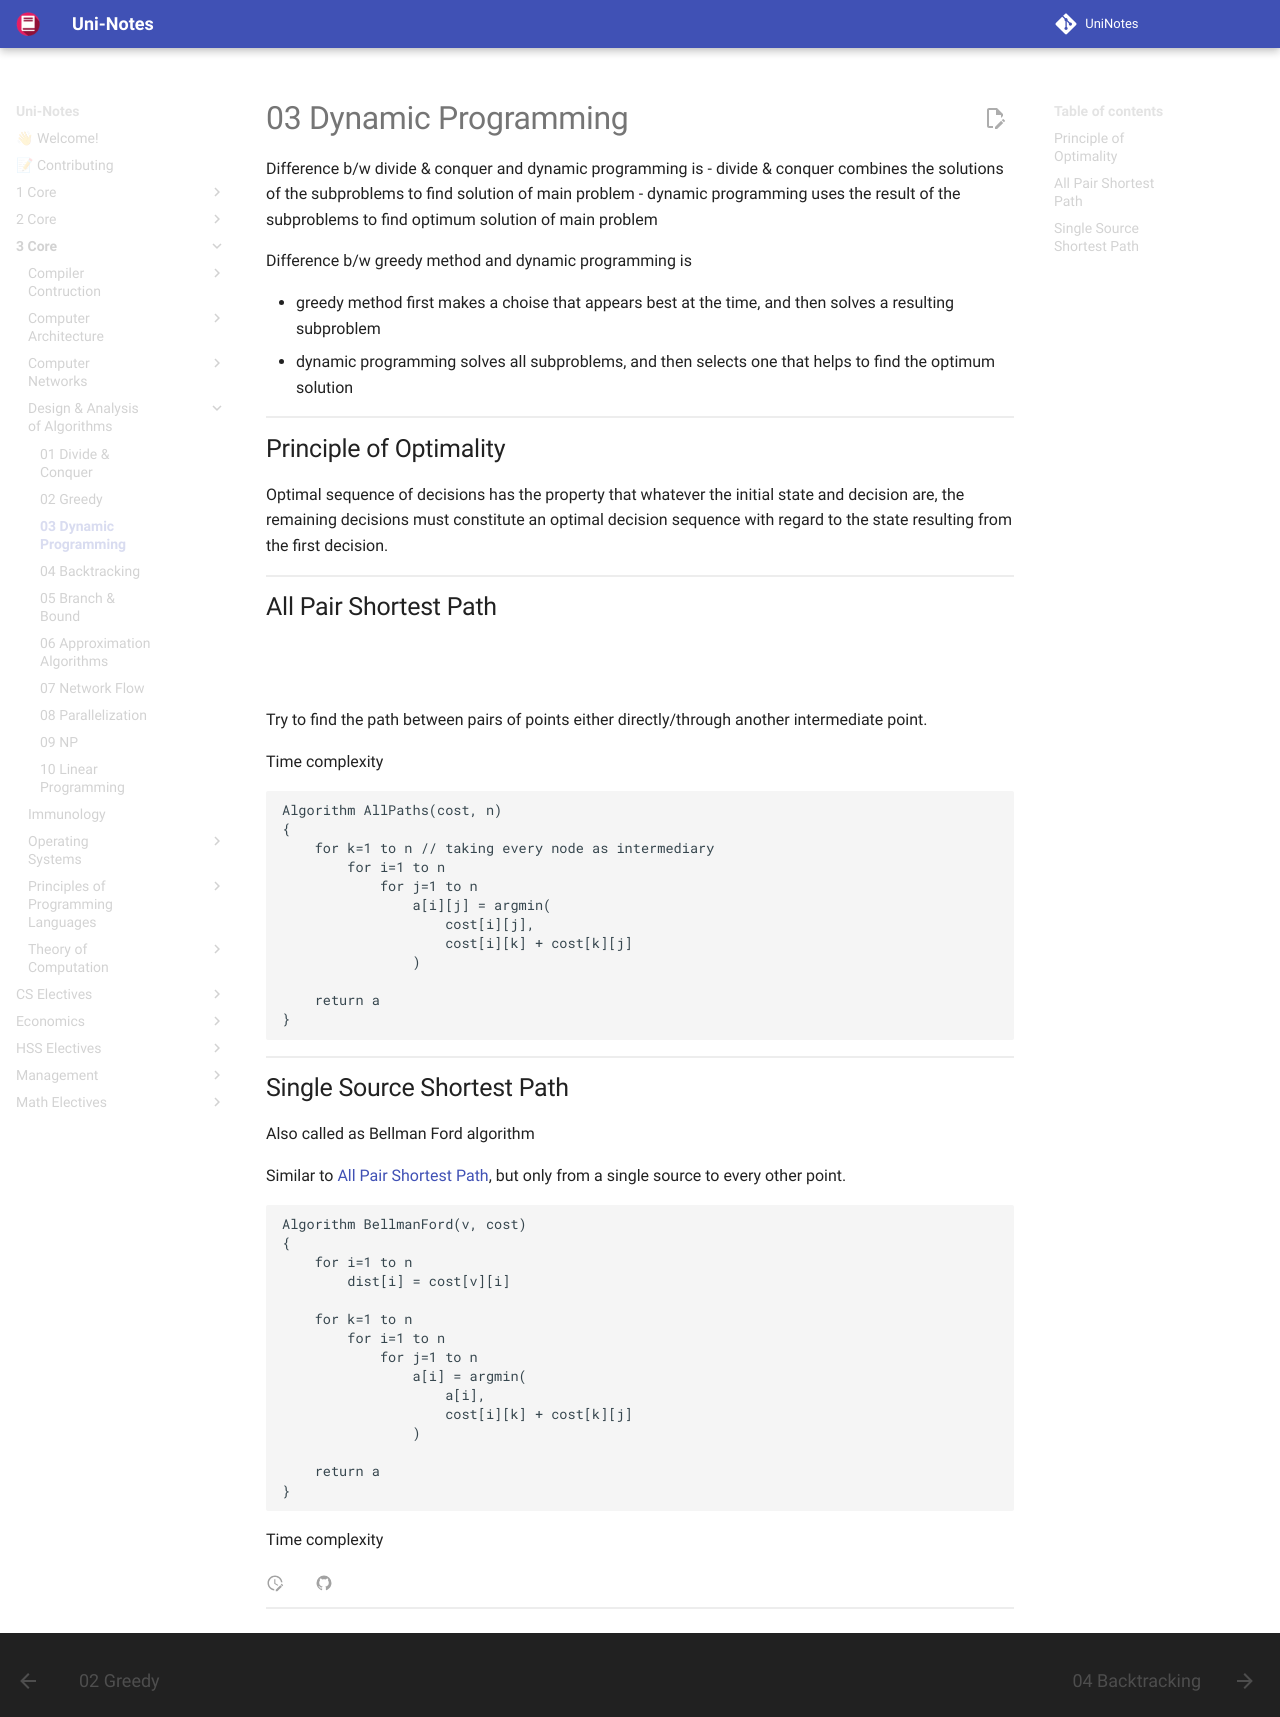

repository: uni-notes/uni-notes · page: 3_Core/Design_&_Analysis_of_Algorithms/03_Dynamic_Programming/index.html · generator: mkdocs

Difference b/w divide & conquer and dynamic programming is 
- divide & conquer combines the solutions of the subproblems to find solution of main problem
- dynamic programming uses the result of the subproblems to find optimum solution of main problem

Difference b/w greedy method and dynamic programming is

- greedy method first makes a choise that appears best at the time, and then solves a resulting subproblem
- dynamic programming solves all subproblems, and then selects one that helps to find the optimum solution

## Principle of Optimality

Optimal sequence of decisions has the property that whatever the initial state and decision are, the remaining decisions must constitute an optimal decision sequence with regard to the state resulting from the first decision.

## All Pair Shortest Path

$$
\begin{aligned}
A^k(i, j) = \text{argmin} & \{ \\
& A^{k-1} (i, j), \\
& A^{k-1} (i, k) + A^{k-1} (k, j) \\
&\}
\end{aligned}
$$

Try to find the path between pairs of points either directly/through another intermediate point.

Time complexity $= O(n^3)$

```pseudocode
Algorithm AllPaths(cost, n)
{
	for k=1 to n // taking every node as intermediary
		for i=1 to n
			for j=1 to n
				a[i][j] = argmin(
					cost[i][j],
					cost[i][k] + cost[k][j]
				)
				
	return a
}
```

## Single Source Shortest Path

Also called as Bellman Ford algorithm

Similar to [All Pair Shortest Path](#All-Pair-Shortest-Path), but only from a single source to every other point.

```pseudocode
Algorithm BellmanFord(v, cost)
{
	for i=1 to n
		dist[i] = cost[v][i]

	for k=1 to n
		for i=1 to n
			for j=1 to n
				a[i] = argmin(
					a[i],
					cost[i][k] + cost[k][j]
				)
		
	return a
}
```

Time complexity $= O(n^3)$
